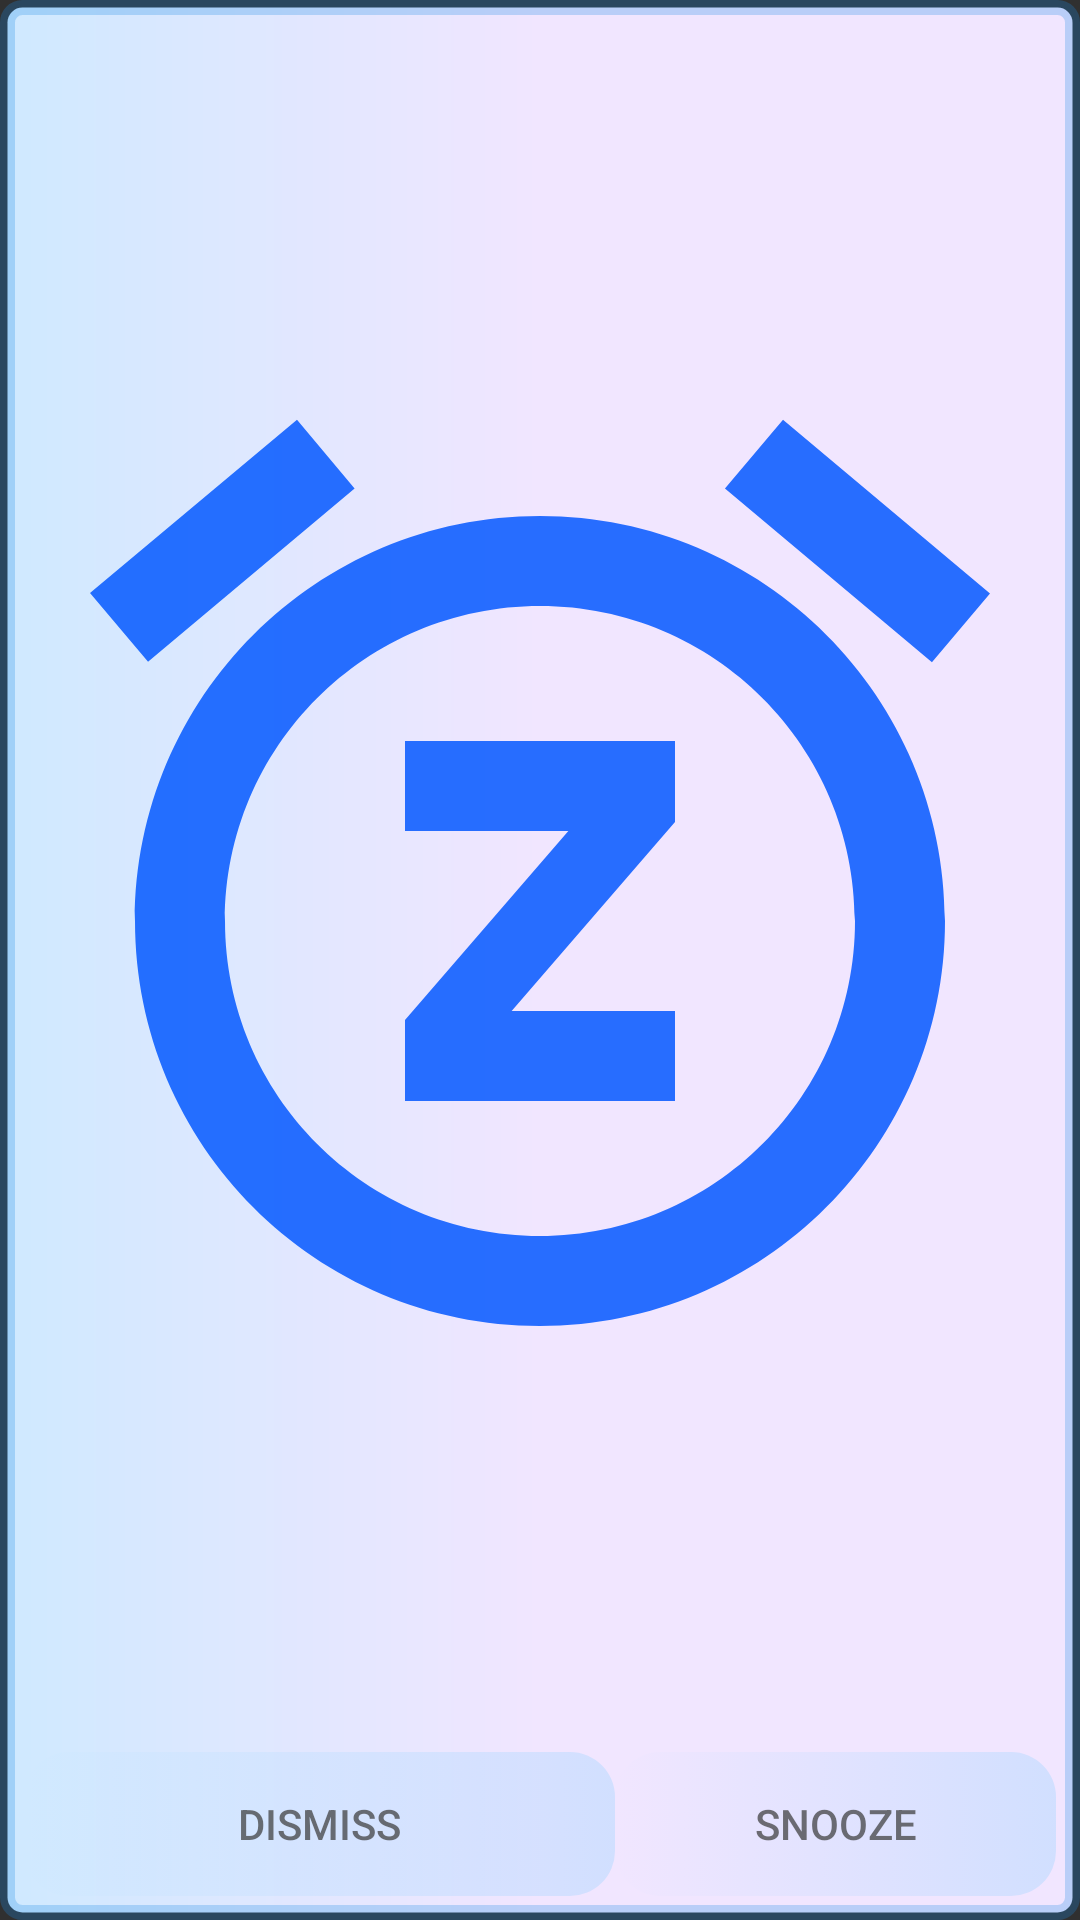

Here is an Android app screen rendered from its layout file. Give the layout XML and the strings, colors and styles it references.
<!-- AndroidManifest.xml: application theme Theme.AppCompat.NoActionBar -->
<!-- res/layout/ring_activity.xml -->
<?xml version="1.0" encoding="utf-8"?>
<androidx.constraintlayout.widget.ConstraintLayout xmlns:android="http://schemas.android.com/apk/res/android"
    xmlns:app="http://schemas.android.com/apk/res-auto"
    xmlns:tools="http://schemas.android.com/tools"
    android:layout_width="match_parent"
    android:layout_height="match_parent"
    android:background="@drawable/alarm_main_bkg">

    <Button
        android:id="@+id/ringDismiss"
        android:layout_width="0dp"
        android:layout_height="wrap_content"
        android:layout_marginStart="8dp"
        android:layout_marginBottom="8dp"
        android:background="@drawable/button_background"
        android:text="Dismiss"
        android:textColor="@color/black"
        app:layout_constraintBottom_toBottomOf="parent"
        app:layout_constraintEnd_toStartOf="@+id/guideline2"
        app:layout_constraintStart_toStartOf="parent"
        app:layout_constraintTop_toBottomOf="@+id/imageView" />

    <Button
        android:id="@+id/ringSnooze"
        android:layout_width="0dp"
        android:layout_height="wrap_content"
        android:layout_marginEnd="8dp"
        android:layout_marginBottom="8dp"
        android:background="@drawable/button_background"
        android:text="Snooze"
        android:textColor="@color/black"
        app:layout_constraintBottom_toBottomOf="parent"
        app:layout_constraintEnd_toEndOf="parent"
        app:layout_constraintStart_toEndOf="@+id/ringDismiss"
        app:layout_constraintTop_toBottomOf="@+id/imageView" />

    <ImageView
        android:id="@+id/imageView"
        android:layout_width="0dp"
        android:layout_height="0dp"
        app:layout_constraintBottom_toTopOf="@+id/ringSnooze"
        app:layout_constraintEnd_toEndOf="parent"
        app:layout_constraintStart_toStartOf="parent"
        app:layout_constraintTop_toTopOf="parent"
        app:srcCompat="@drawable/ic_baseline_snooze_24" />

    <androidx.constraintlayout.widget.Guideline
        android:id="@+id/guideline2"
        android:layout_width="wrap_content"
        android:layout_height="wrap_content"
        android:orientation="vertical"
        app:layout_constraintEnd_toEndOf="parent"
        app:layout_constraintGuide_begin="205dp"
        app:layout_constraintStart_toStartOf="parent" />

</androidx.constraintlayout.widget.ConstraintLayout>
<!-- resources referenced by this layout -->
<resources>
  <color name="black">#B5393939</color>
  <!-- drawable alarm_main_bkg (drawable) -->
  <?xml version="1.0" encoding="utf-8"?>
  <shape android:shape="rectangle"
      xmlns:android="http://schemas.android.com/apk/res/android">
  
      <gradient
          android:startColor="#CFE9FF"
          android:endColor="#F1E6FF"
          android:centerColor="#F1E6FF"/>
      <stroke
          android:width="5sp"
          android:color="#431E88E5" />
      <corners android:radius="5dp"/>
  
  
  </shape>
  <!-- drawable button_background (drawable) -->
  <?xml version="1.0" encoding="utf-8"?>
  <selector xmlns:android="http://schemas.android.com/apk/res/android">
  
      <item android:state_pressed="false" >
          <shape android:shape="rectangle">
  
                  <gradient
                      android:endColor="#2F44C2FF"/>
              <corners android:radius="15dp"/>
          </shape>
      </item>
  <item android:state_enabled="true">
      <shape android:shape="rectangle">
          <gradient android:startColor="#720389FF"/>
          <corners android:radius="15dp"/>
      </shape>
      </item>
      <item android:state_focused="false">
      <shape android:shape="rectangle">
          <corners android:radius="15dp"/>
      </shape>
      </item>
  
  
  </selector>
  <!-- drawable ic_baseline_snooze_24 (drawable-anydpi-v26) -->
  <vector android:alpha="0.84" android:height="24dp"
      android:tint="#0055FF" android:viewportHeight="24"
      android:viewportWidth="24" android:width="24dp" xmlns:android="http://schemas.android.com/apk/res/android">
      <path android:fillColor="@android:color/white" android:pathData="M7.88,3.39L6.6,1.86 2,5.71l1.29,1.53 4.59,-3.85zM22,5.72l-4.6,-3.86 -1.29,1.53 4.6,3.86L22,5.72zM12,4c-4.97,0 -9,4.03 -9,9s4.02,9 9,9c4.97,0 9,-4.03 9,-9s-4.03,-9 -9,-9zM12,20c-3.87,0 -7,-3.13 -7,-7s3.13,-7 7,-7 7,3.13 7,7 -3.13,7 -7,7zM9,11h3.63L9,15.2L9,17h6v-2h-3.63L15,10.8L15,9L9,9v2z"/>
  </vector>
</resources>
